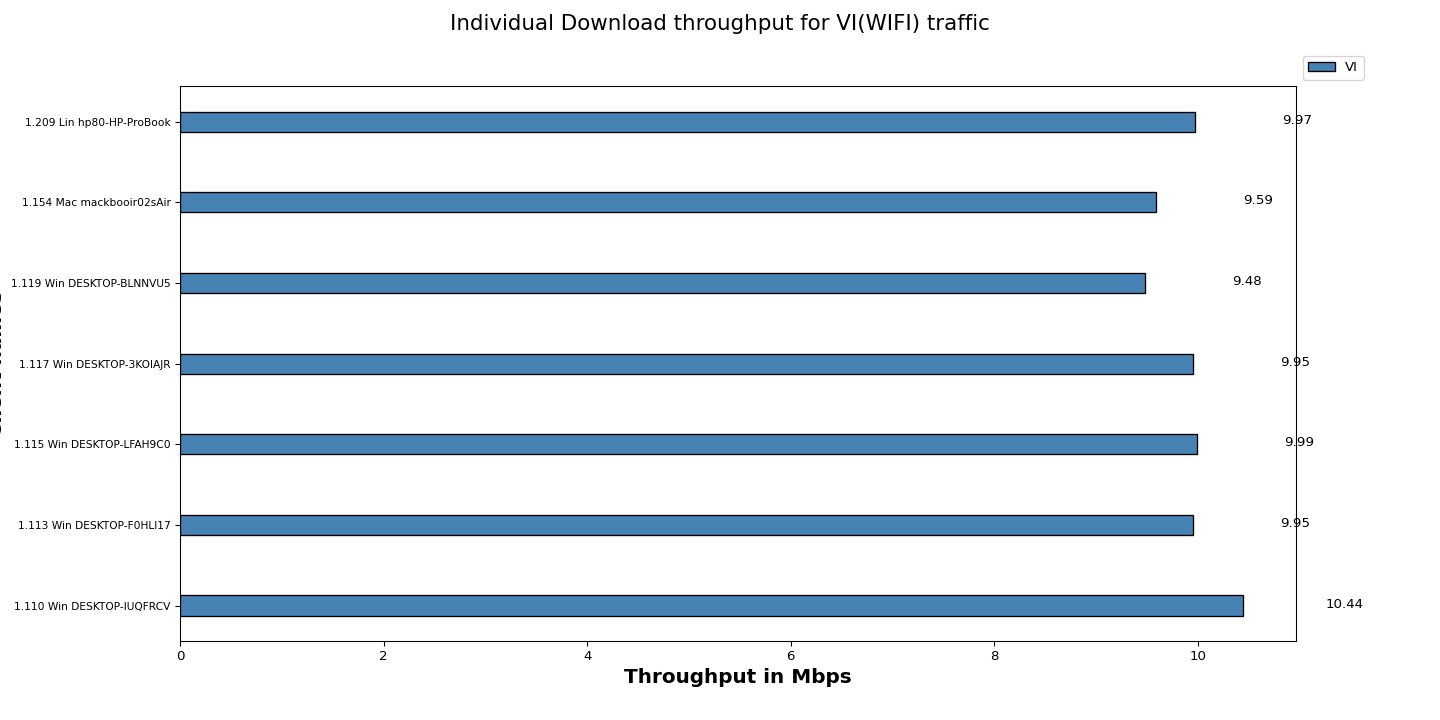

Source data for this figure (header and first rows):
Client names, VI
1.110 Win DESKTOP-IUQFRCV, 10.44
1.113 Win DESKTOP-F0HLI17, 9.95
1.115 Win DESKTOP-LFAH9C0, 9.99
1.117 Win DESKTOP-3KOIAJR, 9.95
1.119 Win DESKTOP-BLNNVU5, 9.48
1.154 Mac mackbooir02sAir, 9.59
1.209 Lin hp80-HP-ProBook, 9.97
